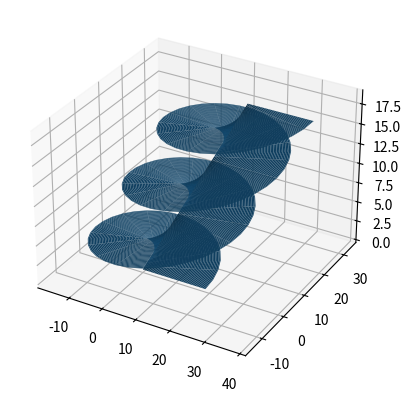

Recreate this plot in Python.
import numpy as np
import matplotlib.pyplot as plt

fig, ax = plt.subplots(subplot_kw={'projection' : '3d'})

phi = np.linspace(0, 6*np.pi, 100)
theta = np.linspace(0, 6*np.pi, 100)
l=1
m=1
n=1

x = np.outer(phi, np.cos(theta)) + l * theta
y = np.outer(phi, np.sin(theta)) + m * theta
z = np.outer(np.ones(len(phi)), theta) * n

ax.plot_surface(x, y, z)

plt.savefig('fig_6.png')